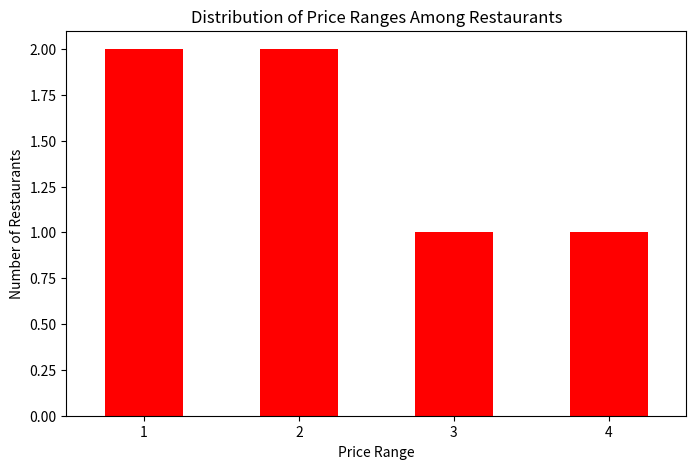

The script that saved this image:
# -*- coding: utf-8 -*-
"""Cognify Level 1 (Task1)

Automatically generated by Colab.

Original file is located at
    https://colab.research.google.com/<link-removed>

Level 1 (task1)- : Determine the top three most common cuisines in the dataset ,calculate the percentage of restuarents that serve each of the top cuisines
"""

import pandas as pd
data = {
    'restaurant_name': ['Black Horse', 'Curry Nights', 'Bobina', 'The Terai', 'Sharda Dinings'],
    'cuisine': ['Italian', 'Mexican', 'Italian', 'Chinese', 'Mexican']
}
df = pd.DataFrame(data)
cuisine_counts = df['cuisine'].value_counts()
top_cuisines = cuisine_counts.head(3)
total_restaurants = len(df)
top_cuisines_percentage = (top_cuisines / total_restaurants) * 100
print("Top 3 Cuisines and Their Percentages:")
for cuisine, count in top_cuisines.items():
    percentage = top_cuisines_percentage[cuisine]
    print(f"{cuisine}: {count} restaurants ({percentage:.2f}%)")

"""Level 1 (Task2)-:Identify the city with the highest number of restaurants in the dataset

Calculate the average rating for restaurants in each city

Determine the city with highest average rating
"""

import pandas as pd
data = {
    'restaurant_name': ['Restaurant1', 'Restaurant2', 'Restaurant3', 'Restaurant4', 'Restaurant5', 'Restaurant6'],
    'city': ['Gorakhpur', 'Luckhnow', 'New Delhi', 'Kanpur', 'Agra', 'Mumbai'],
    'rating': [4.8, 4.2, 3.8, 4.7, 4.1, 4.3]
}
df = pd.DataFrame(data)
city_counts = df['city'].value_counts()
city_with_most_restaurants = city_counts.idxmax()
most_restaurants_count = city_counts.max()
city_avg_ratings = df.groupby('city')['rating'].mean()
city_with_highest_avg_rating = city_avg_ratings.idxmax()
highest_avg_rating = city_avg_ratings.max()
print(f"City with the highest number of restaurants: {city_with_most_restaurants} ({most_restaurants_count} restaurants)")
print("\nAverage ratings for each city:")
print(city_avg_ratings)

print(f"\nCity with the highest average rating: {city_with_highest_avg_rating} (Average Rating: {highest_avg_rating:.2f})")

"""Level 3 (Task3)-:Create a histogram or bar chart to visualize the distribution of price ranges among the restaurants

Calculate the percentage of restaurants in each price range category
"""

import pandas as pd
import matplotlib.pyplot as plt
data = {
    'restaurant_name': ['Restaurant1', 'Restaurant2', 'Restaurant3', 'Restaurant4', 'Restaurant5', 'Restaurant6'],
    'price_range': [1, 2, 3, 2, 4, 1]
}
df = pd.DataFrame(data)
price_range_counts = df['price_range'].value_counts().sort_index()
plt.figure(figsize=(8, 5))
price_range_counts.plot(kind='bar', color='Red')
plt.title('Distribution of Price Ranges Among Restaurants')
plt.xlabel('Price Range')
plt.ylabel('Number of Restaurants')
plt.xticks(rotation=0)
plt.show()
total_restaurants = len(df)
price_range_percentage = (price_range_counts / total_restaurants) * 100
print("Percentage of restaurants in each price range:")
for price_range, percentage in price_range_percentage.items():
    print(f"Price Range {price_range}: {percentage:.2f}%")

"""Level 1 (Task4)-: Determine the percentage of restaurants that offer the online delivery

Campare the average ratings of restaurants with and without online delivery
"""

import pandas as pd
data = {
    'restaurant_name': ['Restaurant1', 'Restaurant2', 'Restaurant3', 'Restaurant4', 'Restaurant5', 'Restaurant6'],
    'online_delivery': [True, False, True, True, False, False],
    'rating': [4.5, 4.2, 3.8, 4.7, 4.1, 3.9]
}
df = pd.DataFrame(data)
total_restaurants = len(df)
restaurants_with_delivery = df['online_delivery'].sum()
percentage_with_delivery = (restaurants_with_delivery / total_restaurants)
avg_rating_with_delivery = df[df['online_delivery'] == True]['rating'].mean()
avg_rating_without_delivery = df[df['online_delivery'] == False]['rating'].mean()
print(f"Percentage of restaurants that offer online delivery: {percentage_with_delivery:.2f}%")
print(f"Average rating for restaurants with online delivery: {avg_rating_with_delivery:.2f}")
print(f"Average rating for restaurants without online delivery: {avg_rating_without_delivery:.2f}")